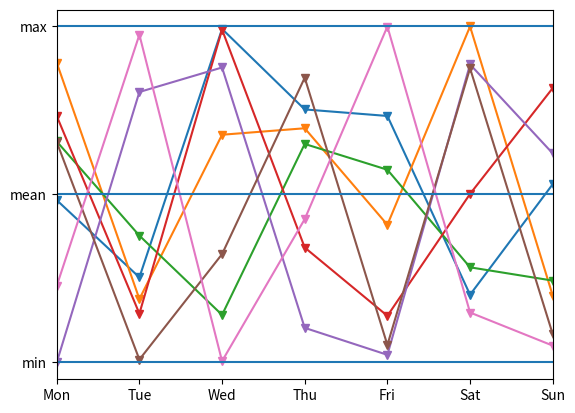

Python code for this plot:
import numpy as np
import pandas as pd
import matplotlib.pyplot as plt

data = pd.DataFrame(np.random.random((10, 7)), columns=[
                    'Mon', 'Tue', 'Wed', 'Thu', 'Fri', 'Sat', 'Sun'])


fig, axes = plt.subplots()
for column in data.columns:
    axes.plot(data.index, data[[column]], marker='v')

axes.set_xlim([0, 6])
axes.set_xticks([0, 1, 2, 3, 4, 5, 6], [
    'Mon', 'Tue', 'Wed', 'Thu', 'Fri', 'Sat', 'Sun'])

max = data.max(axis=0).max()
min = data.min(axis=0).min()
mean = (max+min)/2

axes.axhline(max)
axes.axhline(mean)
axes.axhline(min)

axes.set_yticks([max, mean, min], ['max', 'mean', 'min'])
plt.show()
